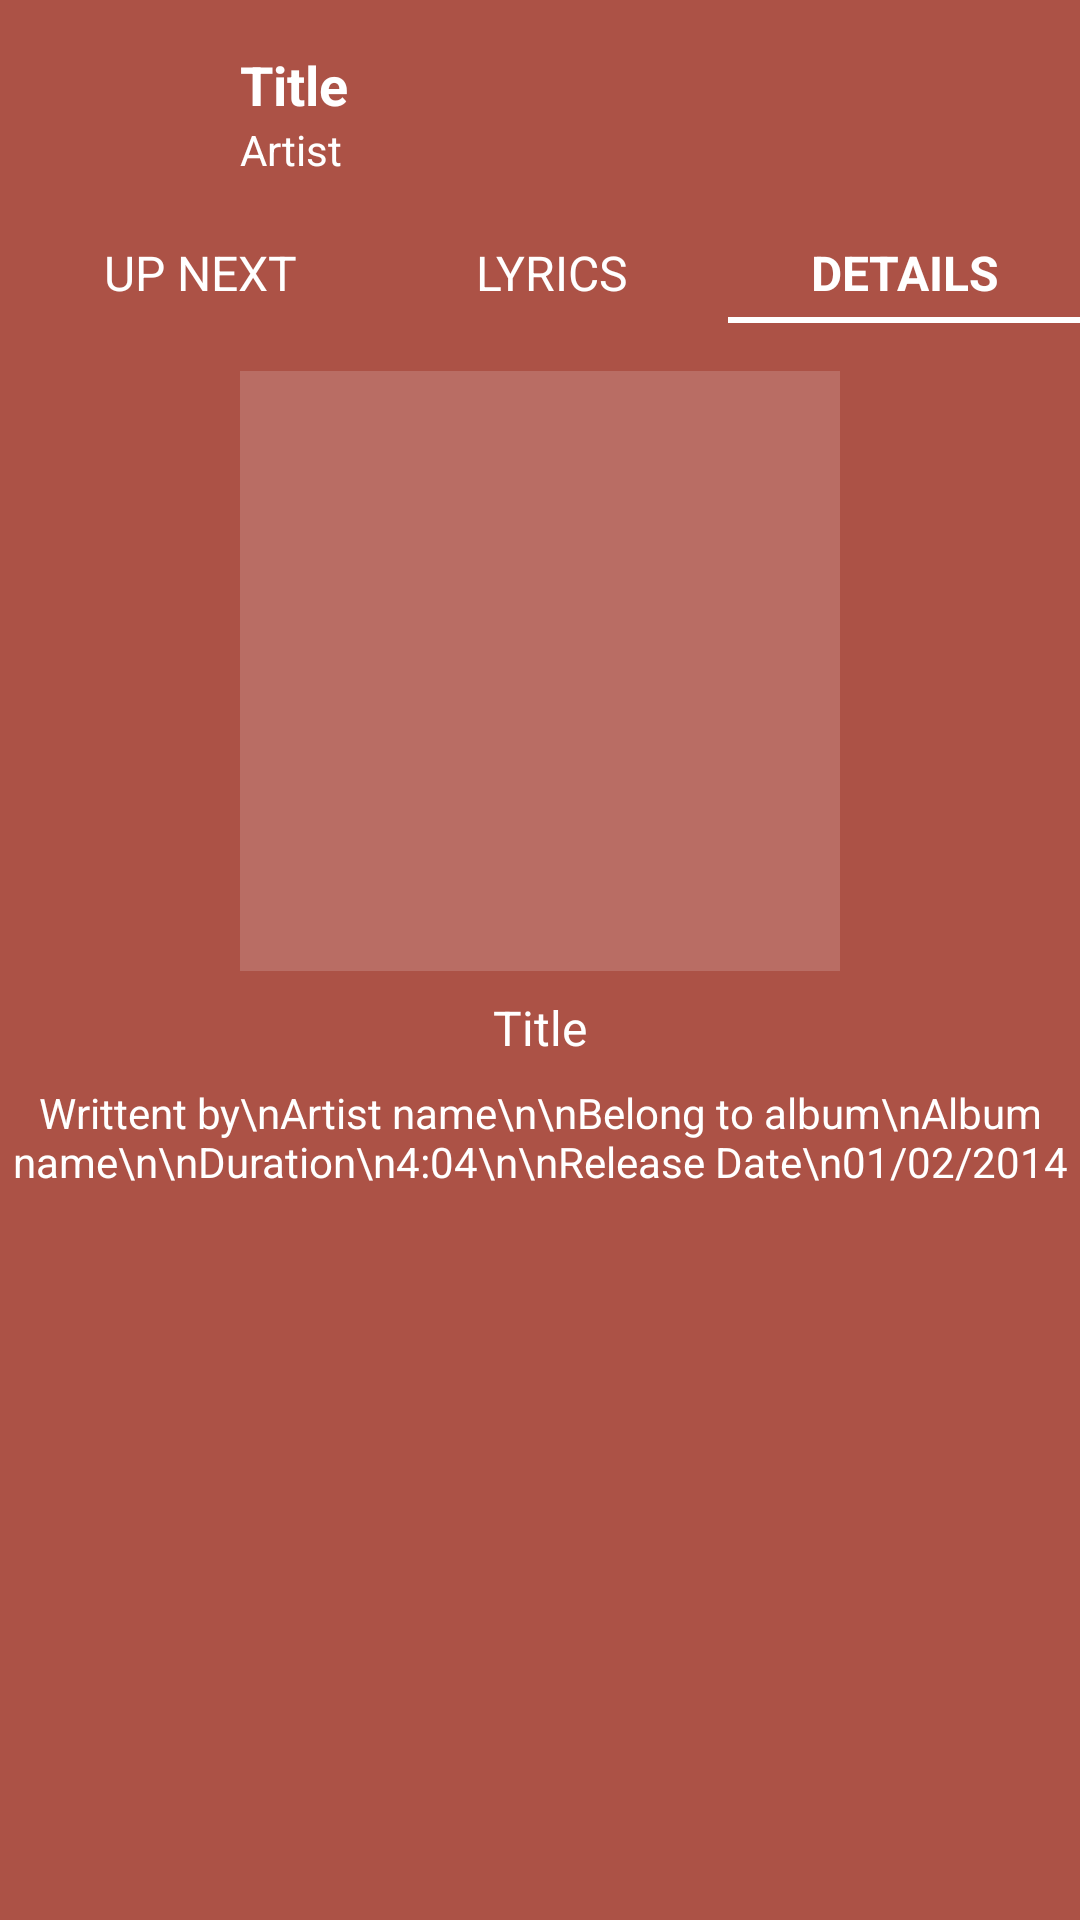

Here is an Android app screen rendered from its layout file. Give the layout XML and the strings, colors and styles it references.
<!-- AndroidManifest.xml: application theme Theme.Spotifi -->
<!-- res/layout/activity_song_details.xml -->
<?xml version="1.0" encoding="utf-8"?>
<androidx.constraintlayout.widget.ConstraintLayout
    xmlns:android="http://schemas.android.com/apk/res/android"
    xmlns:app="http://schemas.android.com/apk/res-auto"
    android:id="@+id/main"
    android:layout_width="match_parent"
    android:layout_height="match_parent"
    android:background="#AC5246">

    
    <ImageButton
        android:id="@+id/backButton"
        android:layout_width="wrap_content"
        android:layout_height="wrap_content"
        android:layout_marginStart="16dp"
        android:layout_marginTop="16dp"
        android:src="@drawable/ic_back"
        android:background="?attr/selectableItemBackground"
        app:layout_constraintStart_toStartOf="parent"
        app:layout_constraintTop_toTopOf="parent" />

    <ImageView
        android:id="@+id/albumThumbnail"
        android:layout_width="48dp"
        android:layout_height="48dp"
        android:layout_marginStart="8dp"
        android:layout_marginTop="16dp"
        android:scaleType="centerCrop"
        app:layout_constraintStart_toEndOf="@id/backButton"
        app:layout_constraintTop_toTopOf="parent" />

    <TextView
        android:id="@+id/songTitle"
        android:layout_width="0dp"
        android:layout_height="wrap_content"
        android:text="Title"
        android:textColor="#ffffff"
        android:textSize="18sp"
        android:textStyle="bold"
        android:layout_marginStart="8dp"
        app:layout_constraintStart_toEndOf="@id/albumThumbnail"
        app:layout_constraintEnd_toStartOf="@id/playButton"
        app:layout_constraintTop_toTopOf="@id/albumThumbnail"
        android:ellipsize="end"
        android:maxLines="1" />

    <TextView
        android:id="@+id/artistName"
        android:layout_width="0dp"
        android:layout_height="wrap_content"
        android:text="Artist"
        android:textColor="#ffffff"
        android:textSize="14sp"
        app:layout_constraintStart_toStartOf="@id/songTitle"
        app:layout_constraintEnd_toEndOf="@id/songTitle"
        app:layout_constraintTop_toBottomOf="@id/songTitle" />

    <ImageButton
        android:id="@+id/playButton"
        android:layout_width="wrap_content"
        android:layout_height="wrap_content"
        android:layout_marginEnd="16dp"
        android:layout_marginTop="16dp"
        android:src="@drawable/ic_play_mini"
        android:background="?attr/selectableItemBackground"
        app:layout_constraintEnd_toEndOf="parent"
        app:layout_constraintTop_toTopOf="parent" />

    
    <androidx.constraintlayout.widget.ConstraintLayout
        android:id="@+id/tabLayout"
        android:layout_width="0dp"
        android:layout_height="wrap_content"
        android:layout_marginTop="16dp"
        app:layout_constraintStart_toStartOf="parent"
        app:layout_constraintEnd_toEndOf="parent"
        app:layout_constraintTop_toBottomOf="@id/albumThumbnail">

        <TextView
            android:id="@+id/upNextTab"
            android:layout_width="0dp"
            android:layout_height="wrap_content"
            android:text="UP NEXT"
            android:textColor="#ffffff"
            android:textSize="16sp"
            android:gravity="center"
            android:layout_marginStart="8dp"
            app:layout_constraintStart_toStartOf="parent"
            app:layout_constraintEnd_toStartOf="@id/lyricsTab"
            app:layout_constraintTop_toTopOf="parent" />

        <TextView
            android:id="@+id/lyricsTab"
            android:layout_width="0dp"
            android:layout_height="wrap_content"
            android:text="LYRICS"
            android:textColor="#ffffff"
            android:textSize="16sp"
            android:gravity="center"
            app:layout_constraintStart_toEndOf="@id/upNextTab"
            app:layout_constraintEnd_toStartOf="@id/detailsTab"
            app:layout_constraintTop_toTopOf="parent" />

        <TextView
            android:id="@+id/detailsTab"
            android:layout_width="0dp"
            android:layout_height="wrap_content"
            android:text="DETAILS"
            android:textColor="#ffffff"
            android:textSize="16sp"
            android:textStyle="bold"
            android:gravity="center"
            app:layout_constraintStart_toEndOf="@id/lyricsTab"
            app:layout_constraintEnd_toEndOf="parent"
            app:layout_constraintTop_toTopOf="parent" />

        
        <View
            android:layout_width="wrap_content"
            android:layout_height="2dp"
            android:layout_marginTop="4dp"
            android:background="#ffffff"
            app:layout_constraintTop_toBottomOf="@+id/detailsTab"
            app:layout_constraintStart_toStartOf="@+id/detailsTab" />
    </androidx.constraintlayout.widget.ConstraintLayout>

    
    <ImageView
        android:id="@+id/largeAlbumArt"
        android:layout_width="200dp"
        android:layout_height="200dp"
        android:layout_marginTop="16dp"
        android:layout_marginBottom="16dp"
        android:background="#B96D64"
        android:scaleType="centerCrop"
        app:layout_constraintTop_toBottomOf="@id/tabLayout"
        app:layout_constraintStart_toStartOf="parent"
        app:layout_constraintEnd_toEndOf="parent" />

    
    <TextView
        android:id="@+id/songDetails"
        android:layout_width="wrap_content"
        android:layout_height="wrap_content"
        android:layout_marginTop="8dp"
        android:gravity="center"
        android:textColor="#ffffff"
        android:textSize="16sp"
        android:text="Title"
        app:layout_constraintTop_toBottomOf="@id/largeAlbumArt"
        app:layout_constraintStart_toStartOf="parent"
        app:layout_constraintEnd_toEndOf="parent" />

    <TextView
        android:id="@+id/artistDetails"
        android:layout_width="wrap_content"
        android:layout_height="wrap_content"
        android:layout_marginTop="8dp"
        android:gravity="center"
        android:textColor="#ffffff"
        android:textSize="14sp"
        android:text="Writtent by\nArtist name\n\nBelong to album\nAlbum name\n\nDuration\n4:04\n\nRelease Date\n01/02/2014"
        app:layout_constraintTop_toBottomOf="@id/songDetails"
        app:layout_constraintStart_toStartOf="parent"
        app:layout_constraintEnd_toEndOf="parent" />

</androidx.constraintlayout.widget.ConstraintLayout>
<!-- resources referenced by this layout -->
<resources>
  <style name="Theme.Spotifi" parent="Base.Theme.Spotifi" />
  <style name="Base.Theme.Spotifi" parent="Theme.Material3.DayNight.NoActionBar">
          
          
          <item name="colorPrimary">#3E1E1E</item>"
      </style>
</resources>
